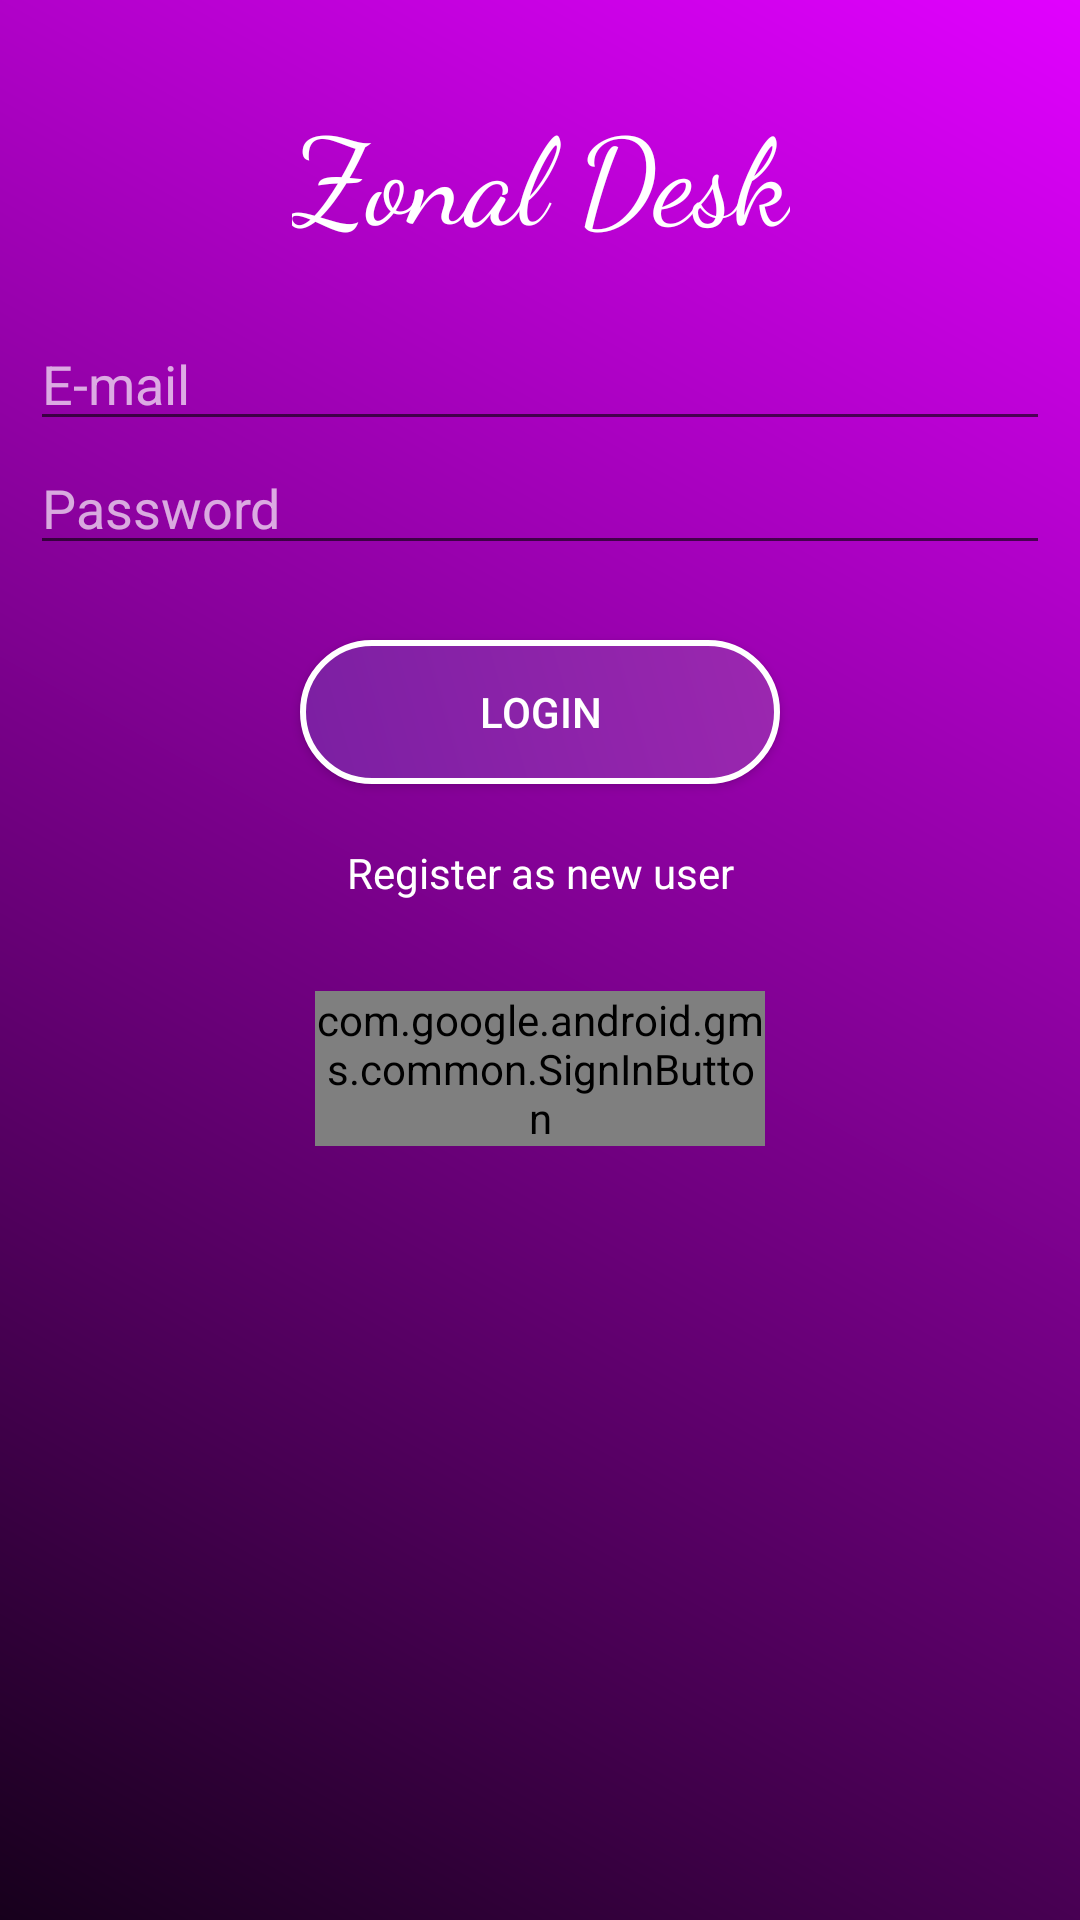

The Android layout XML behind this screen, and the referenced resources:
<!-- AndroidManifest.xml: application theme AppTheme -->
<!-- res/layout/activity_login.xml -->
<?xml version="1.0" encoding="utf-8"?>
<android.support.constraint.ConstraintLayout xmlns:android="http://schemas.android.com/apk/res/android"
    xmlns:app="http://schemas.android.com/apk/res-auto"
    xmlns:tools="http://schemas.android.com/tools"
    android:layout_width="match_parent"
    android:layout_height="match_parent"
    android:padding="10dp"
    android:background="@drawable/background"
    tools:context=".MainActivity">

    <TextView
        android:id="@+id/app_title_tv"
        android:layout_width="wrap_content"
        android:layout_height="wrap_content"
        android:layout_marginTop="20dp"
        android:fontFamily="cursive"
        android:text="@string/app_title"
        android:textAppearance="@style/Base.TextAppearance.AppCompat.Display1"
        android:textSize="40sp"
        android:textColor="@color/textPrimaryColor"
        app:layout_constraintHorizontal_bias="0.501"
        app:layout_constraintLeft_toLeftOf="parent"
        app:layout_constraintRight_toRightOf="parent"
        app:layout_constraintTop_toTopOf="parent" />

    <Button
        android:id="@+id/login_button"
        android:layout_width="match_parent"
        android:layout_height="wrap_content"
        android:layout_marginEnd="90dp"
        android:layout_marginStart="90dp"
        android:layout_marginTop="25dp"
        android:text="@string/login_text"
        android:onClick="login"
        style="@style/ButtonTheme"
        app:layout_constraintEnd_toEndOf="parent"
        app:layout_constraintStart_toStartOf="parent"
        app:layout_constraintTop_toBottomOf="@+id/linearLayout" />

    <TextView
        android:id="@+id/register_tv"
        android:layout_width="wrap_content"
        android:layout_height="wrap_content"
        android:layout_marginEnd="8dp"
        android:layout_marginStart="8dp"
        android:layout_marginTop="20dp"
        android:text="@string/register_text"
        android:onClick="register"
        android:textColor="@color/textPrimaryColor"
        app:layout_constraintEnd_toEndOf="@+id/login_button"
        app:layout_constraintStart_toStartOf="@+id/login_button"
        app:layout_constraintTop_toBottomOf="@+id/login_button" />

    <com.google.android.gms.common.SignInButton
        android:id="@+id/sign_in_button"
        android:layout_width="150dp"
        android:layout_height="wrap_content"
        android:layout_marginEnd="8dp"
        android:layout_marginStart="8dp"
        android:layout_marginTop="30dp"
        app:layout_constraintEnd_toEndOf="@+id/login_button"
        app:layout_constraintStart_toStartOf="@+id/login_button"
        app:layout_constraintTop_toBottomOf="@+id/register_tv" />


    <LinearLayout
        android:id="@+id/linearLayout"
        android:layout_width="match_parent"
        android:layout_height="wrap_content"
        android:layout_marginTop="20dp"
        android:orientation="vertical"
        app:layout_constraintEnd_toEndOf="parent"
        app:layout_constraintTop_toBottomOf="@+id/app_title_tv">


        <EditText
            android:id="@+id/email_et"
            android:layout_width="match_parent"
            android:layout_height="wrap_content"
            android:ems="10"
            android:hint="@string/email_hint"
            android:inputType="textEmailAddress"
            style="@style/EditTextTheme"
            />

        <EditText
            android:id="@+id/pass_et"
            android:layout_width="match_parent"
            android:layout_height="wrap_content"
            android:ems="10"
            android:hint="@string/pass_hint"
            style="@style/EditTextTheme"
            android:inputType="textPassword" />

    </LinearLayout>

</android.support.constraint.ConstraintLayout>
<!-- resources referenced by this layout -->
<resources>
  <color name="textPrimaryColor">#FFFFFF</color>
  <!-- drawable background (drawable) -->
  <?xml version="1.0" encoding="utf-8"?>
  <shape xmlns:android="http://schemas.android.com/apk/res/android"
      android:shape="rectangle">
  
      <gradient
          android:angle="45"
          android:centerX="float"
          android:centerY="float"
          android:endColor="#e101ff"
          android:gradientRadius="integer"
          android:startColor="#17001c"
          android:type="linear" />
  
  </shape>
  <string name="app_title">Zonal Desk</string>
  <string name="email_hint">E-mail</string>
  <string name="login_text">Login</string>
  <string name="pass_hint">Password</string>
  <string name="register_text">Register as new user</string>
  <style name="ButtonTheme">
          <item name="android:textColor">#FFFFFF</item>
          <item name="android:background">@drawable/button</item>
      </style>
  <style name="EditTextTheme">
          <item name="android:textColor">@color/textPrimaryColor</item>
          <item name="android:textColorHighlight">@color/textPrimaryColor</item>
          <item name="android:textColorHint">@color/textHintColor</item>
      </style>
  <style name="AppTheme" parent="Theme.AppCompat.Light.DarkActionBar">
          
          <item name="colorPrimary">@color/colorPrimary</item>
          <item name="colorPrimaryDark">@color/colorPrimaryDark</item>
          <item name="colorAccent">@color/colorAccent</item>
      </style>
  <!-- drawable button (drawable) -->
  <?xml version="1.0" encoding="utf-8"?>
  <shape xmlns:android="http://schemas.android.com/apk/res/android"
      android:shape="rectangle">
  
          <corners
              android:radius="40dp" />
  
          <gradient
              android:angle="45"
              android:centerX="float"
              android:centerY="float"
              android:endColor="@color/colorPrimary"
              android:gradientRadius="integer"
              android:startColor="@color/colorPrimaryDark"
              android:type="linear" />
  
          <stroke
              android:width="2dp"
              android:color="#ffffff"
               />
  
  
  
  </shape>
  <color name="textHintColor">#aaffffff</color>
  <color name="colorPrimary">#9C27B0</color>
  <color name="colorPrimaryDark">#7B1FA2</color>
  <color name="colorAccent">#7C4DFF</color>
</resources>
